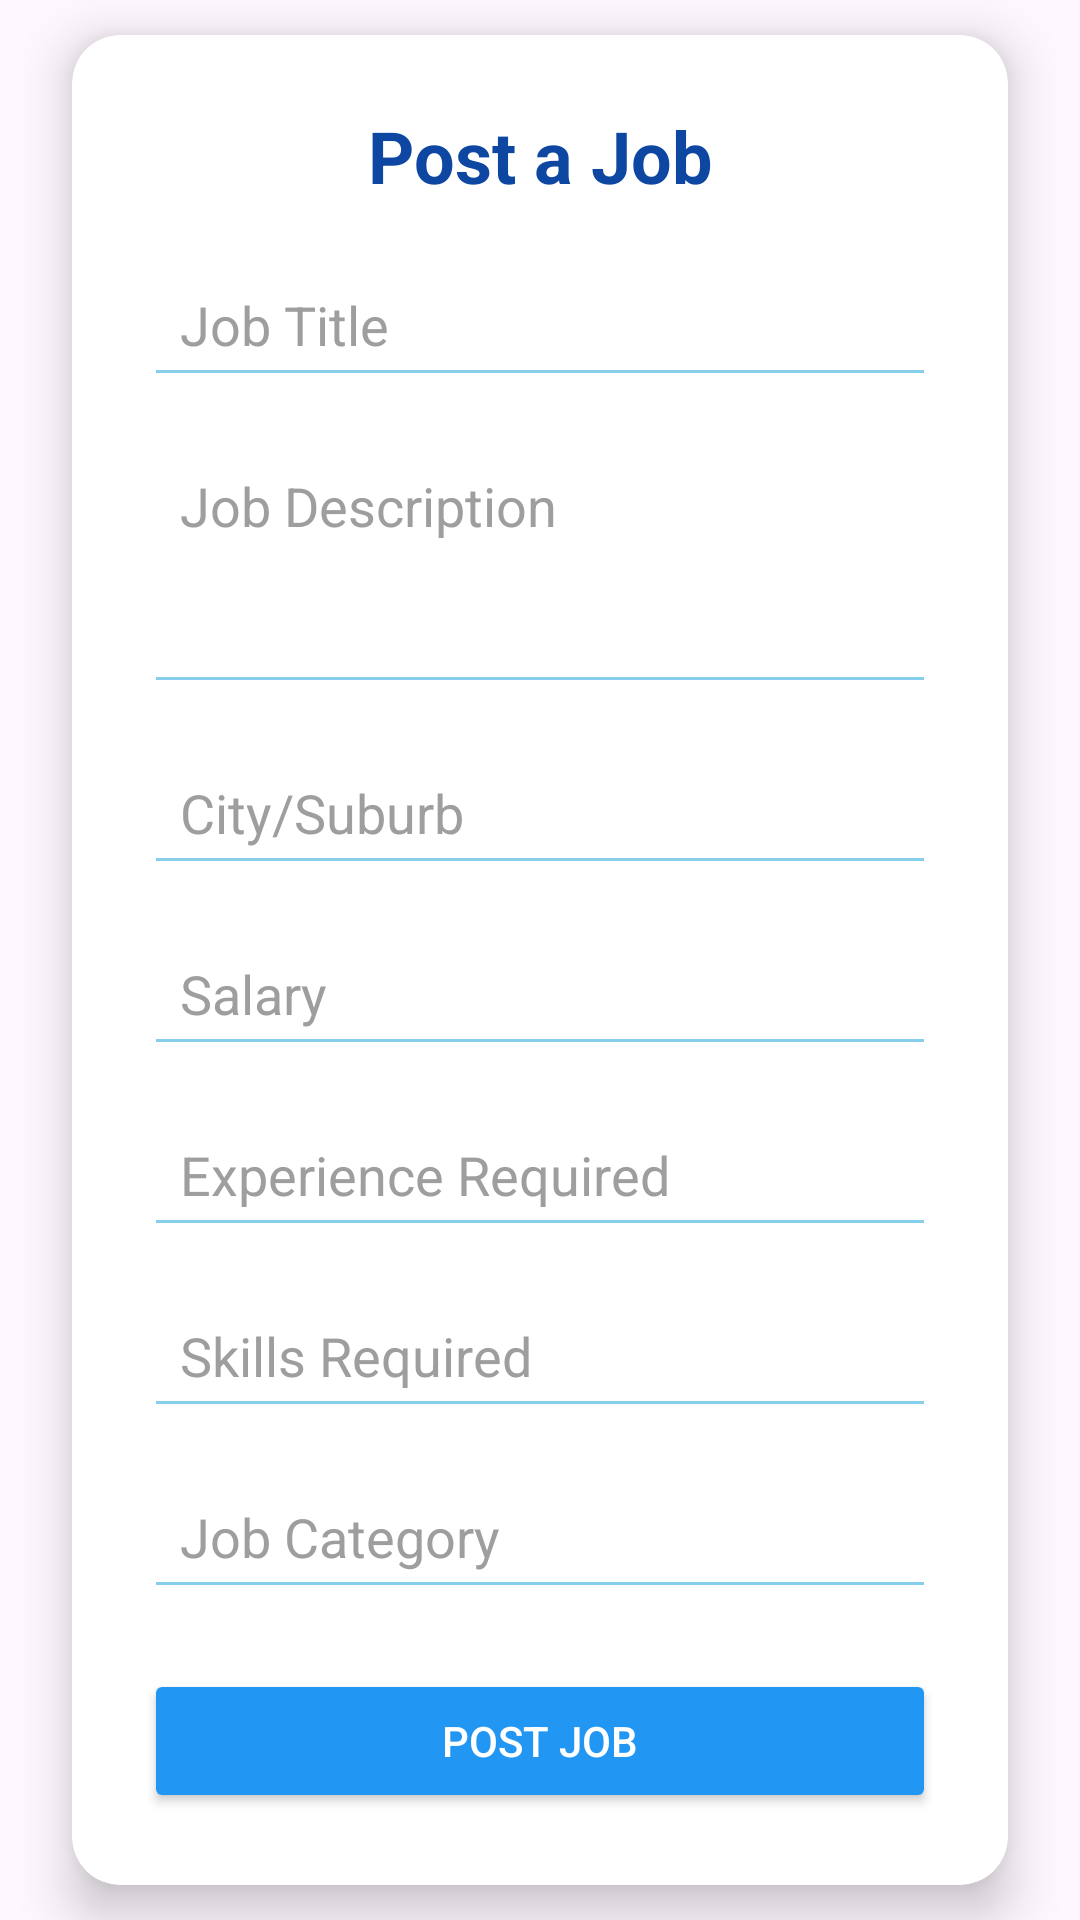

Produce the Android XML layout that renders to this screen, including the resource entries it uses.
<!-- AndroidManifest.xml: application theme Theme.HubJob -->
<!-- res/layout/activity_post_job.xml -->
<?xml version="1.0" encoding="utf-8"?>
<androidx.constraintlayout.widget.ConstraintLayout
    xmlns:android="http://schemas.android.com/apk/res/android"
    xmlns:app="http://schemas.android.com/apk/res-auto"
    xmlns:tools="http://schemas.android.com/tools"
    android:layout_width="match_parent"
    android:layout_height="match_parent"
    android:background="@drawable/job_hub_logo"
    tools:context=".PostJobActivity">

    <androidx.cardview.widget.CardView
        android:id="@+id/jobPostCard"
        android:layout_width="0dp"
        android:layout_height="wrap_content"
        android:layout_margin="24dp"
        app:cardCornerRadius="16dp"
        app:cardElevation="10dp"
        android:backgroundTint="@color/white"
        app:layout_constraintTop_toTopOf="parent"
        app:layout_constraintBottom_toBottomOf="parent"
        app:layout_constraintStart_toStartOf="parent"
        app:layout_constraintEnd_toEndOf="parent">

        <ScrollView
            android:layout_width="match_parent"
            android:layout_height="wrap_content">

            <LinearLayout
                android:layout_width="match_parent"
                android:layout_height="wrap_content"
                android:orientation="vertical"
                android:padding="24dp">

                <TextView
                    android:id="@+id/postHeader"
                    android:layout_width="match_parent"
                    android:layout_height="wrap_content"
                    android:text="Post a Job"
                    android:textSize="24sp"
                    android:textStyle="bold"
                    android:textColor="@color/dark_blue"
                    android:gravity="center"
                    android:paddingBottom="16dp"/>

                <EditText
                    android:id="@+id/jobTitleField"
                    android:layout_width="match_parent"
                    android:layout_height="wrap_content"
                    android:hint="Job Title"
                    android:inputType="textCapWords"
                    android:backgroundTint="@color/sky_blue"
                    android:padding="12dp"
                    android:textColorHint="@color/grey"
                    android:layout_marginBottom="12dp"/>

                <EditText
                    android:id="@+id/descriptionField"
                    android:layout_width="match_parent"
                    android:layout_height="wrap_content"
                    android:hint="Job Description"
                    android:minLines="3"
                    android:gravity="top"
                    android:inputType="textMultiLine"
                    android:backgroundTint="@color/sky_blue"
                    android:padding="12dp"
                    android:textColorHint="@color/grey"
                    android:layout_marginBottom="12dp"/>

                <EditText
                    android:id="@+id/locationField"
                    android:layout_width="match_parent"
                    android:layout_height="wrap_content"
                    android:hint="City/Suburb"
                    android:backgroundTint="@color/sky_blue"
                    android:padding="12dp"
                    android:textColorHint="@color/grey"
                    android:layout_marginBottom="12dp"/>

                <EditText
                    android:id="@+id/salaryField"
                    android:layout_width="match_parent"
                    android:layout_height="wrap_content"
                    android:hint="Salary"
                    android:inputType="numberDecimal"
                    android:backgroundTint="@color/sky_blue"
                    android:padding="12dp"
                    android:textColorHint="@color/grey"
                    android:layout_marginBottom="12dp"/>

                <EditText
                    android:id="@+id/experienceField"
                    android:layout_width="match_parent"
                    android:layout_height="wrap_content"
                    android:hint="Experience Required"
                    android:backgroundTint="@color/sky_blue"
                    android:padding="12dp"
                    android:textColorHint="@color/grey"
                    android:layout_marginBottom="12dp"/>

                <EditText
                    android:id="@+id/skillsField"
                    android:layout_width="match_parent"
                    android:layout_height="wrap_content"
                    android:hint="Skills Required"
                    android:backgroundTint="@color/sky_blue"
                    android:padding="12dp"
                    android:textColorHint="@color/grey"
                    android:layout_marginBottom="12dp"/>

                <EditText
                    android:id="@+id/categoryField"
                    android:layout_width="match_parent"
                    android:layout_height="wrap_content"
                    android:hint="Job Category"
                    android:backgroundTint="@color/sky_blue"
                    android:padding="12dp"
                    android:textColorHint="@color/grey"
                    android:layout_marginBottom="20dp"/>

                <Button
                    android:id="@+id/postButton"
                    android:layout_width="match_parent"
                    android:layout_height="wrap_content"
                    android:text="Post Job"
                    android:backgroundTint="@color/blue"
                    android:textColor="@color/white"/>
            </LinearLayout>
        </ScrollView>
    </androidx.cardview.widget.CardView>

</androidx.constraintlayout.widget.ConstraintLayout>
<!-- resources referenced by this layout -->
<resources>
  <color name="blue">#FF2196F3</color>
  <color name="dark_blue">#FF0D47A1</color>
  <color name="grey">#FF9E9E9E</color>
  <color name="sky_blue">#FF87CEEB</color>
  <color name="white">#FFFFFFFF</color>
  <style name="Theme.HubJob" parent="Base.Theme.HubJob" />
  <style name="Base.Theme.HubJob" parent="Theme.Material3.DayNight.NoActionBar">
          
          
      </style>
</resources>
